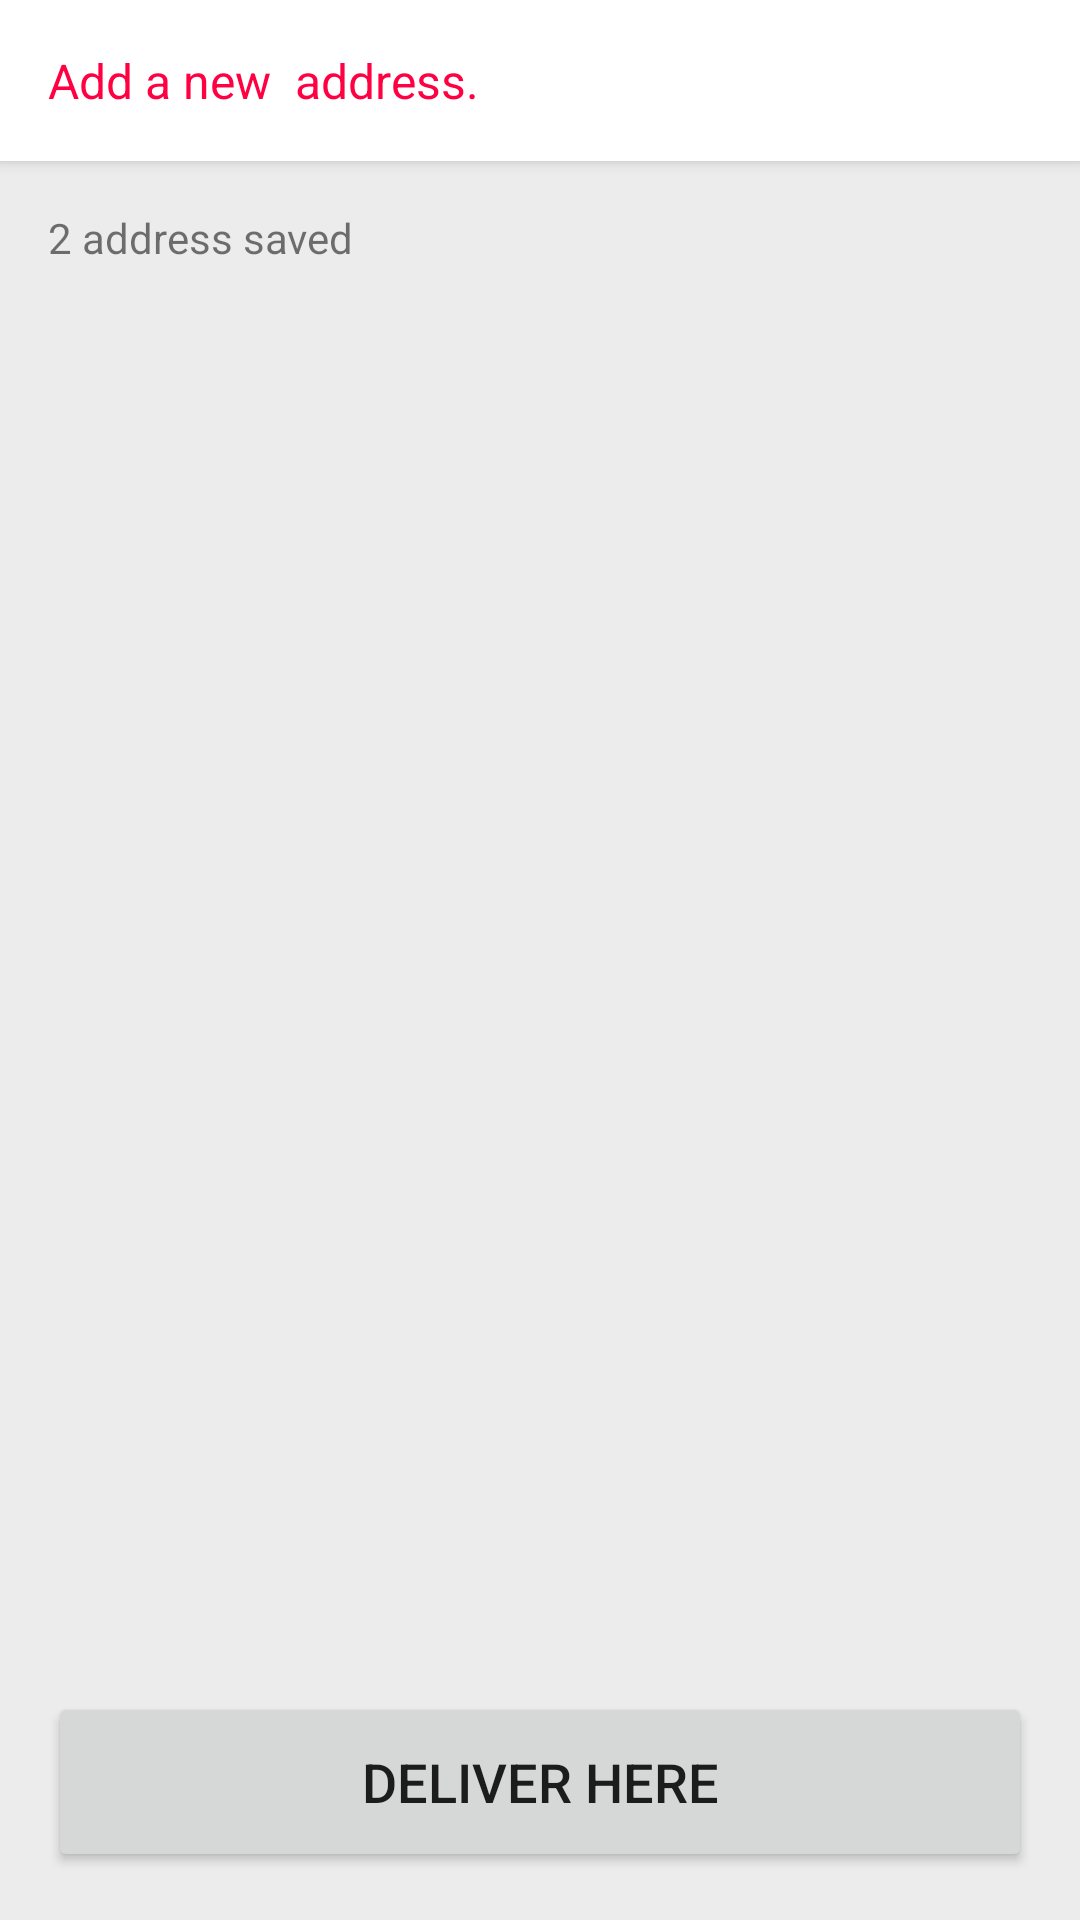

Android layout source for this screen:
<!-- AndroidManifest.xml: application theme Theme.Purple -->
<!-- res/layout/activity_my_addresses.xml -->
<?xml version="1.0" encoding="utf-8"?>
<androidx.constraintlayout.widget.ConstraintLayout xmlns:android="http://schemas.android.com/apk/res/android"
    xmlns:app="http://schemas.android.com/apk/res-auto"
    xmlns:tools="http://schemas.android.com/tools"
    android:layout_width="match_parent"
    android:layout_height="match_parent"
    android:background="#ECECEC"
    tools:context=".Activites.MyAddressesActivity">

    <LinearLayout
        android:id="@+id/add_new_address_btn"
        android:layout_width="0dp"
        android:layout_height="wrap_content"
        android:background="@color/white"
        android:elevation="3dp"
        android:orientation="horizontal"
        app:layout_constraintEnd_toEndOf="parent"
        app:layout_constraintStart_toStartOf="parent"
        app:layout_constraintTop_toTopOf="parent">

        <TextView
            android:id="@+id/textView20"
            android:layout_width="wrap_content"
            android:layout_height="wrap_content"
            android:layout_weight="1"
            android:drawableStart="@drawable/ic_baseline_add_24"
            android:drawablePadding="10dp"
            android:padding="16dp"
            android:text="Add a new  address."
            android:textColor="@color/colorPrimary"
            android:textSize="16sp"
            app:drawableTint="@color/colorPrimary" />
    </LinearLayout>

    <TextView
        android:id="@+id/addresses_saved"
        android:layout_width="wrap_content"
        android:layout_height="wrap_content"
        android:layout_marginStart="16dp"
        android:layout_marginTop="16dp"
        android:text="2 address saved"
        app:layout_constraintStart_toStartOf="parent"
        app:layout_constraintTop_toBottomOf="@+id/add_new_address_btn" />

    <androidx.recyclerview.widget.RecyclerView
        android:id="@+id/address_recyclerview"
        android:layout_width="0dp"
        android:layout_height="0dp"
        android:layout_marginTop="8dp"
        app:layout_constraintBottom_toTopOf="@+id/deliver_here_btn"
        app:layout_constraintEnd_toEndOf="parent"
        app:layout_constraintStart_toStartOf="parent"
        app:layout_constraintTop_toBottomOf="@+id/addresses_saved" />

    <Button
        android:id="@+id/deliver_here_btn"
        android:layout_width="0dp"
        android:layout_height="60dp"
        android:layout_marginStart="16dp"
        android:layout_marginEnd="16dp"
        android:layout_marginBottom="16dp"
        android:text="Deliver here"
        android:textSize="18sp"
        app:layout_constraintBottom_toBottomOf="parent"
        app:layout_constraintEnd_toEndOf="parent"
        app:layout_constraintStart_toStartOf="parent" />
</androidx.constraintlayout.widget.ConstraintLayout>
<!-- resources referenced by this layout -->
<resources>
  <color name="colorPrimary">#FF0043</color>
  <color name="white">#FFFFFFFF</color>
  <style name="Theme.Purple" parent="Theme.MaterialComponents.DayNight.DarkActionBar">
          
          <item name="colorPrimary">@color/colorPrimary</item>
          <item name="colorPrimaryVariant">@color/colorPrimaryVariant</item>
          <item name="colorOnPrimary">@color/white</item>
          
          <item name="colorSecondary">@color/teal_200</item>
          <item name="colorSecondaryVariant">@color/teal_700</item>
          <item name="colorOnSecondary">@color/black</item>
          
          <item name="android:statusBarColor" tools:targetApi="l">?attr/colorPrimaryVariant</item>
          
      </style>
  <color name="colorPrimaryVariant">#EA164E</color>
  <color name="teal_200">#FF03DAC5</color>
  <color name="teal_700">#FF018786</color>
  <color name="black">#FF000000</color>
</resources>
